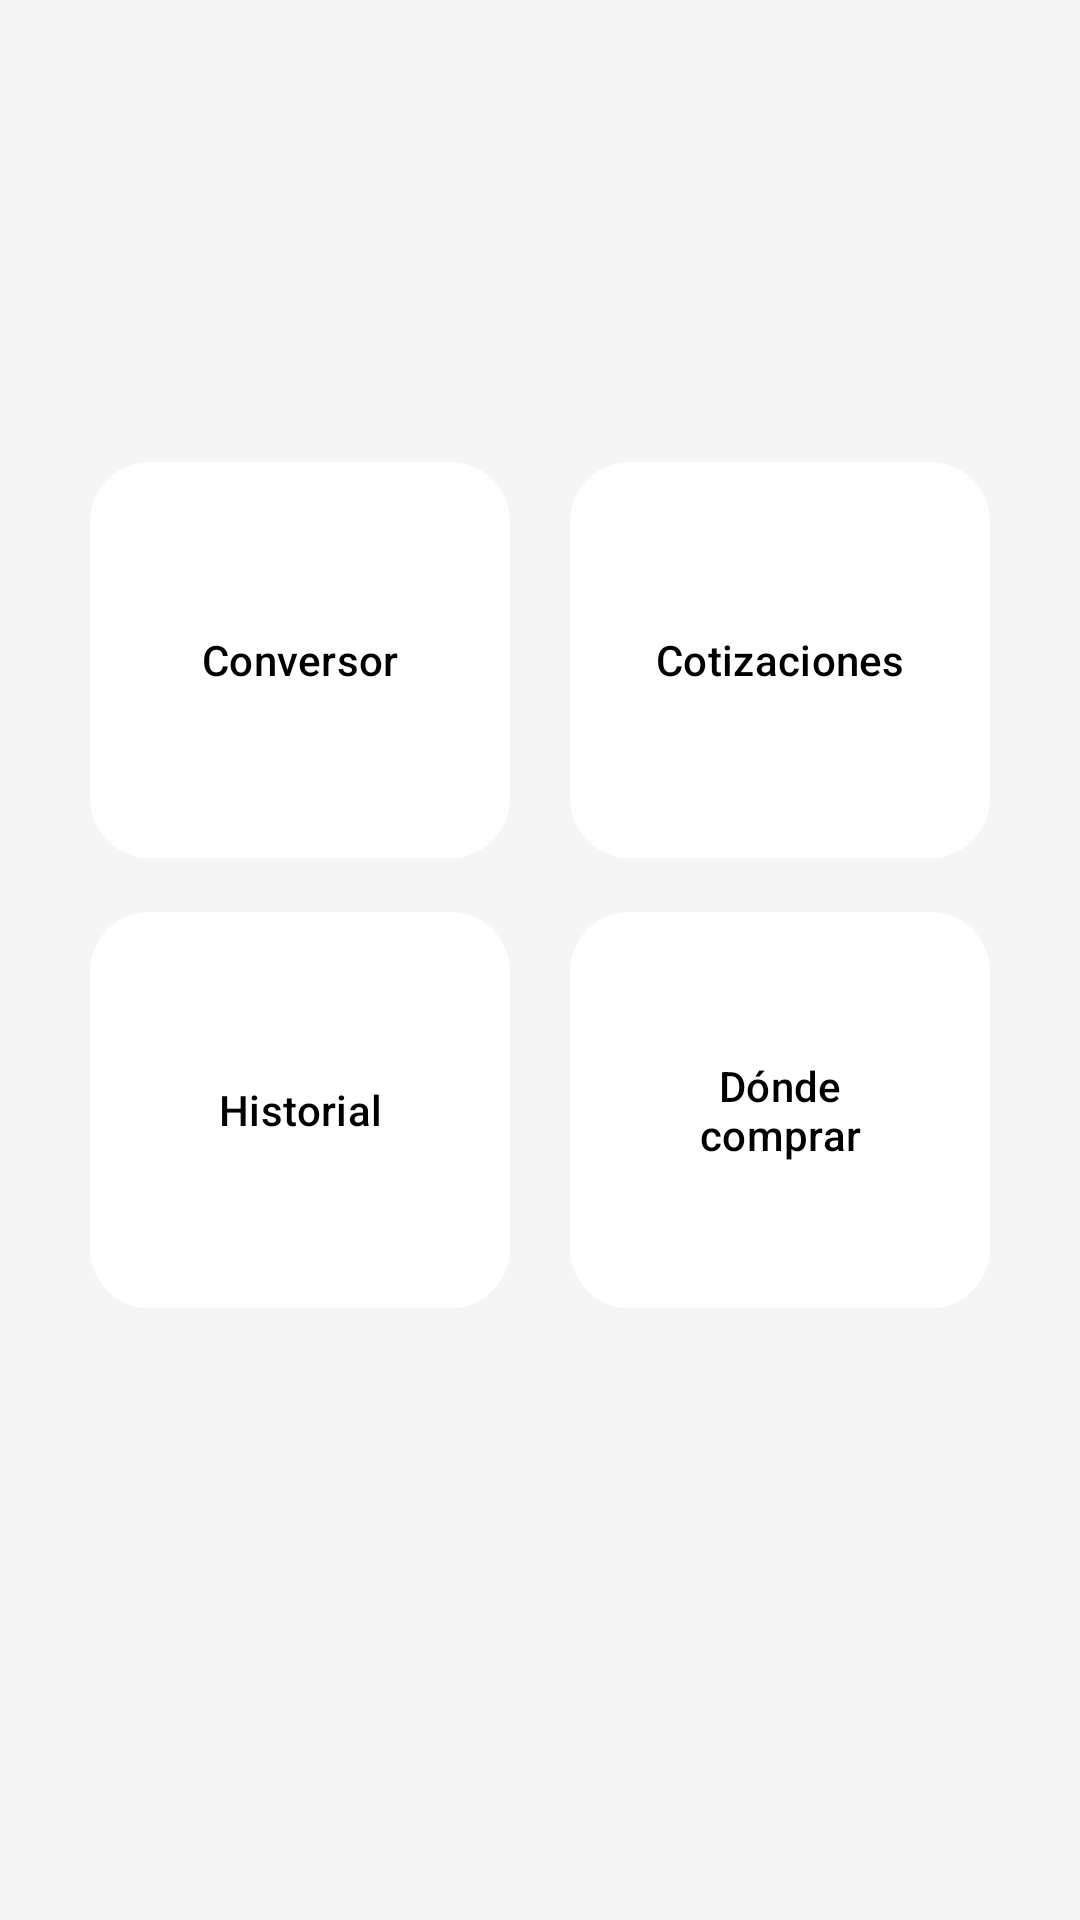

Here is an Android app screen rendered from its layout file. Give the layout XML and the strings, colors and styles it references.
<!-- AndroidManifest.xml: application theme Theme.TP_final_v1 -->
<!-- res/layout/activity_second.xml -->
<?xml version="1.0" encoding="utf-8"?>
<androidx.constraintlayout.widget.ConstraintLayout xmlns:android="http://schemas.android.com/apk/res/android"
    xmlns:app="http://schemas.android.com/apk/res-auto"
    xmlns:tools="http://schemas.android.com/tools"
    android:id="@+id/main"
    android:layout_width="match_parent"
    android:layout_height="match_parent"
    android:background="@color/beigeclaro"
    tools:context=".SecondActivity">


    <com.google.android.material.button.MaterialButton
        android:id="@+id/btnConversor"
        android:layout_width="140dp"
        android:layout_height="140dp"
        android:text="Conversor"
        android:textColor="@android:color/black"
        app:cornerRadius="20dp"
        android:elevation="8dp"
        android:backgroundTint="@color/white"
        app:layout_constraintTop_toTopOf="parent"
        app:layout_constraintStart_toStartOf="parent"
        app:layout_constraintEnd_toEndOf="parent"
        android:layout_marginTop="150dp"
        android:layout_marginEnd="160dp"/>



    <com.google.android.material.button.MaterialButton
        android:id="@+id/btnCotizaciones"
        android:layout_width="140dp"
        android:layout_height="140dp"
        android:text="Cotizaciones"
        android:textColor="@android:color/black"
        android:backgroundTint="@color/white"
        app:cornerRadius="20dp"
        app:layout_constraintTop_toTopOf="parent"
        app:layout_constraintStart_toStartOf="parent"
        app:layout_constraintEnd_toEndOf="parent"
        android:layout_marginTop="150dp"
        android:layout_marginLeft="160dp"
        />

    <com.google.android.material.button.MaterialButton
        android:id="@+id/btnDndComprar"
        android:layout_width="140dp"
        android:layout_height="140dp"
        android:text="Dónde comprar"
        android:textColor="@android:color/black"
        android:backgroundTint="@color/white"
        app:cornerRadius="20dp"
        android:elevation="400dp"
        app:layout_constraintTop_toTopOf="parent"
        app:layout_constraintStart_toStartOf="parent"
        app:layout_constraintEnd_toEndOf="parent"
        android:layout_marginTop="300dp"
        android:layout_marginLeft="160dp"
        />

    <com.google.android.material.button.MaterialButton
        android:id="@+id/btnHistorial"
        android:layout_width="140dp"
        android:layout_height="140dp"
        android:text="Historial"
        android:textColor="@android:color/black"
        android:backgroundTint="@color/white"
        app:cornerRadius="20dp"
        app:layout_constraintTop_toTopOf="parent"
        app:layout_constraintStart_toStartOf="parent"
        app:layout_constraintEnd_toEndOf="parent"
        android:layout_marginTop="300dp"
        android:layout_marginRight="160dp"
        />





</androidx.constraintlayout.widget.ConstraintLayout>
<!-- resources referenced by this layout -->
<resources>
  <color name="beigeclaro">#F5F5F5</color>
  <color name="white">#FFFFFFFF</color>
  <style name="Theme.TP_final_v1" parent="Base.Theme.TP_final_v1" />
  <style name="Base.Theme.TP_final_v1" parent="Theme.Material3.DayNight.NoActionBar">
          
          
      </style>
</resources>
